Dataset: lego_set (GitHub, ackejus2/Ackerman_Personal_Portfolio). Classes: black, blue, bright light blue, bright light orange, bright light yellow, bright pink, brown, dark bluish gray, dark gray, dark pink, dark purple, dark tan, dark turquoise, lavender, light bluish gray, light gray, light violet, lime, magenta, medium blue, medium brown, medium lavender, medium nougat, metal blue, orange, purple, reddish brown, salmon, tan, white, yellow, yellowish green.

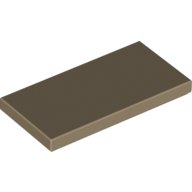
Label: dark tan

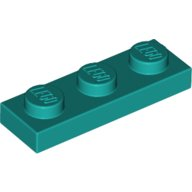
Label: dark turquoise

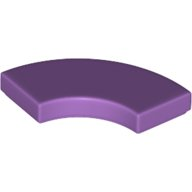
Label: medium lavender

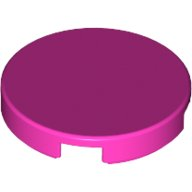
Label: dark pink

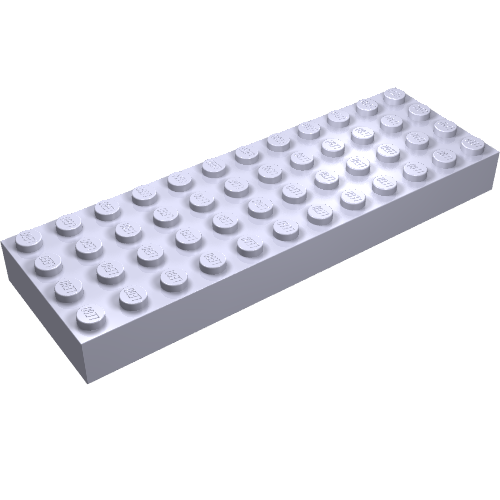
Label: light violet

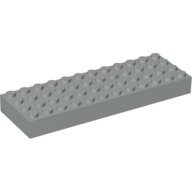
Label: light gray
